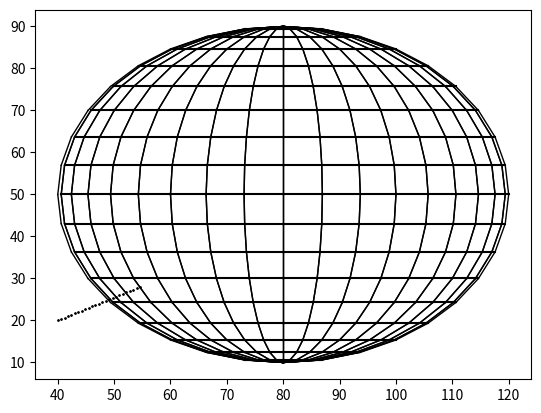

This figure's Python source: (Note: this script raises an exception after producing the figure.)
# -*- coding: utf-8 -*-
"""
Listing 5-6. PS
"""

import numpy as np
import matplotlib.pyplot as plt
from math import sin, cos, radians, sqrt
#==================================================================define lists
x=[]
y=[]
z=[]

xg=[]
yg=[]
zg=[]

#------------------------------------------fill longitudes

rs=40
phi1=radians(0)
phi2=radians(360)
dphi=radians(10)    #--surface points spaced 5 degrees

Ry1=0
Ry2=radians(180)
dRy=radians(10)

for phi in np.arange(phi1,phi2+dphi,dphi): #--establish coordinates of sphere's
        xp=rs*cos(phi)                       #--longitudinal surface points.
        yp=rs*sin(phi)
        zp=0  
        x.append(xp)           #--fill lists
        y.append(yp)
        z.append(zp)
        xg.append(xp)
        yg.append(yp)
        zg.append(zp)
        
#=====================================================define rotation function
def roty(xc,yc,zc,xp,yp,zp,Ry):
    a=[xp,yp,zp]
    b=[cos(Ry),0,sin(Ry)] #--------------------[cx11,cx12,cx13]
    xpp=np.inner(a, b)
    b=[0,1,0] #---------------[cx21,cx22,cx23]
    ypp=np.inner(a,b)   #--------------------scalar product of a,b
    b=[-sin(Ry),0,cos(Ry)]  #---------------[cx31,cx32,cx33]
    zpp=np.inner(a,b) 
    [xg,yg,zg]=[xpp+xc,ypp+yc,zpp+zc]
    return[xg,yg,zg]
    
#=============================================================sphere longitudes 
def plotsphere(xg,yg,zg):
    lastxg=xg[0]
    lastyg=yg[0]
    for i in range(len(x)):   
        if i < len(x)/2:        
            plt.plot([lastxg,xg[i]],[lastyg,yg[i]],linewidth=1 ,color='k')
        else:                   
            plt.plot([lastxg,xg[i]],[lastyg,yg[i]],linewidth=1 ,color='k')
        lastxg=xg[i]
        lastyg=yg[i]
 
 #================================================transform coordinates and plot   
def plotspherey(xc,yc,zc,Ry):
    for i in range(len(x)): #-----------------transform & plot Ry sphere
        [xg[i],yg[i],zg[i]]=roty(xc,yc,zc,x[i],y[i],z[i],Ry)
        
    plotsphere(xg,yg,zg)    #---plot rotated coordinates
    
#-------------------------------------------------plot latitudes
xc=80               #sphere center
yc=50
zc=100    
rs=40               #--sphere's radius

Ry1=radians(0)
Ry2=radians(180)
dRy=radians(10  )

for Ry in np.arange(Ry1,Ry2,dRy):
    plotspherey(xc,yc,zc,Ry)
    
alpha1=radians(0)
alpha2=radians(180)
dalpha=radians(10)

phi1=radians(-90)
phi2=radians(90)
dphi=radians(10)  

for phi in np.arange(phi1,phi2,dphi):
    r=rs*cos(phi)   #---latitude circle radius
    xplast=xc+r
    yplast=yc+rs*sin(phi)
    for alpha in np.arange(alpha1,alpha2,dalpha):
        xp=xc+r*cos(alpha)
        yp=yc+rs*sin(phi)
        plt.plot([xplast,xp],[yplast,yp],color='k')
        xplast=xp
        yplast=yp

#-------------------------------------------------hits       
def plane(xb,yb,zb,xe,ye,ze,Q12,dt):
    hit='off'
    for t in np.arange(0,Q12,dt):    #---B to hit
        xp=xb+ux*t
        yp=yb+uy*t
        zp=zb+uz*t
        xpg=xc+xp
        ypg=yc+yp
        zpg=zc+zp
        Qpc=sqrt(xp*xp+yp*yp+zp*zp)
        if Qpc>=rs:
            plt.scatter(xpg,ypg,s=.5,color='k')
        if Qpc<=rs:
            if hit=='off':
                hit='on'
        if Qpc<rs:
            if hit=='on':
                plt.scatter(xpg,ypg,s=10,color='')
        if Qpc>=rs:
            if hit=='on':
                hit='off'
        if Qpc>rs:
            if hit=='off':
                plt.scatter(xpg,ypg,s=.5,color='k')  
        
#--------------------------------------------------------scan across plane  
x1=-40
y1=-30
z1=-20

x2=60
y2=25
z2=-35

x3=-65
y3=-20
z3=-50

a=x2-x1
b=y2-y1
c=z2-z1
Q12=sqrt(a*a+b*b+c*c)
ux=a/Q12
uy=b/Q12
uz=c/Q12
     
a=x3-x1
b=y3-y1
c=z3-z1
Q13=sqrt(a*a+b*b+c*c)
vx=a/Q13
vy=b/Q13
vz=c/Q13

dt=.7   #-----------------------------------scan increment  
ds=.7
for s in np.arange(0,Q13,ds):
    sbx=x1+s*vx
    sby=y1+s*vy
    sbz=z1+s*vz
    sex=x2+s*vx
    sey=y2+s*vy
    sez=z2+s*vz
    plane(sbx,sby,sbz,sex,sey,sez,Q12,dt)
   
plt.axis([0,150,100,0])            #--replot axes and grid
plt.axis('off')
plt.grid(False)

plt.show()                         #--plot latest rotation

